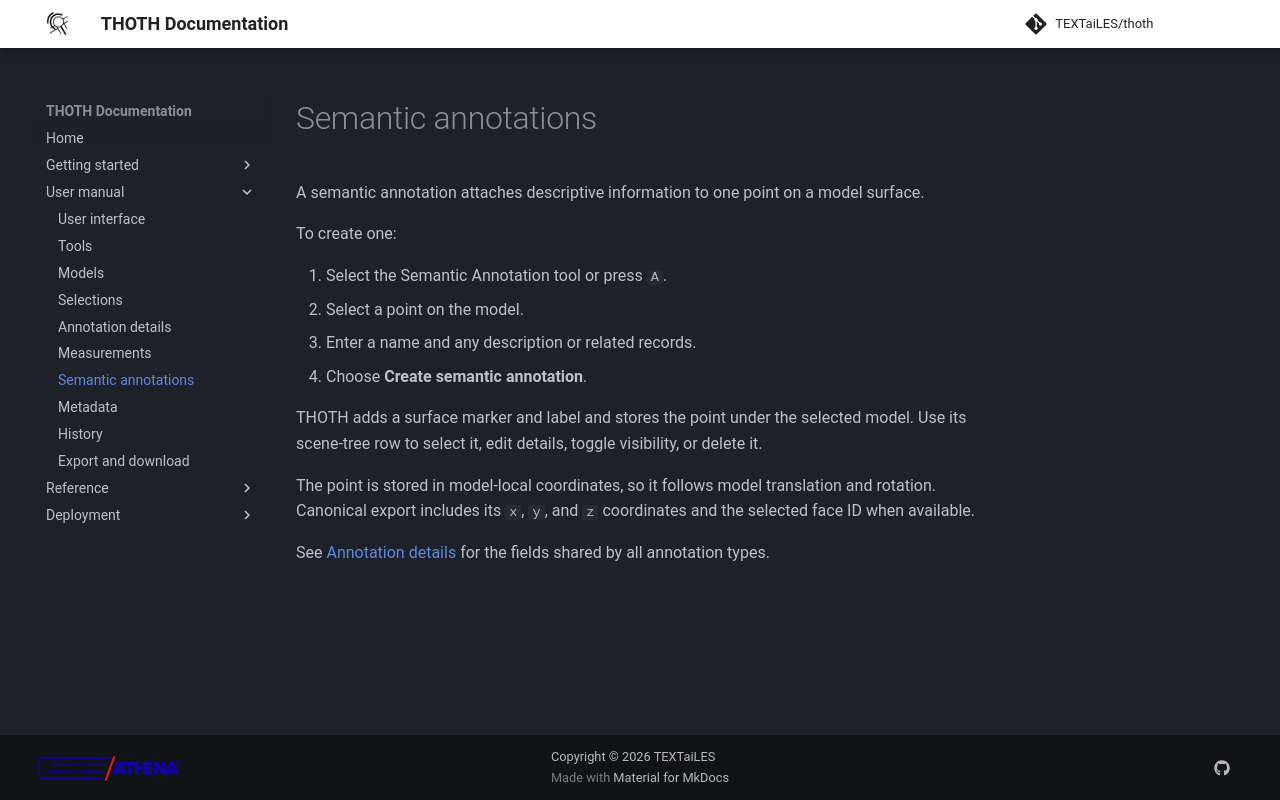

repository: TEXTaiLES/thoth-documentation · page: manual/semantic_annotations/index.html · generator: mkdocs

# Semantic annotations

A semantic annotation attaches descriptive information to one point on a model surface.

To create one:

1. Select the Semantic Annotation tool or press `A`.
2. Select a point on the model.
3. Enter a name and any description or related records.
4. Choose **Create semantic annotation**.

THOTH adds a surface marker and label and stores the point under the selected model. Use its scene-tree row to select it, edit details, toggle visibility, or delete it.

The point is stored in model-local coordinates, so it follows model translation and rotation. Canonical export includes its `x`, `y`, and `z` coordinates and the selected face ID when available.

See [Annotation details](annotations.md) for the fields shared by all annotation types.
